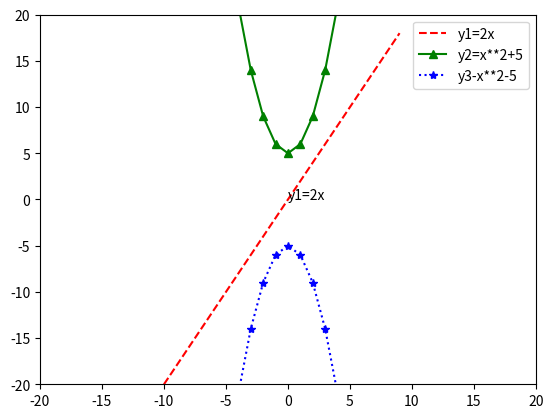

This chart was generated by the following Python code:
import matplotlib. pyplot as plt
x=[x for x in range(-10,10)]
y1=[2*t for t in x]
y2=[t**2 + 5 for t in x]
y3= [-t**2 -5 for t in x]
plt.plot(x,y1,'r--',label="y1=2x")
plt.text(0,0,'y1=2x')
plt.plot(x,y2,"g^-",label='y2=x**2+5')
plt.plot(x,y3,'b*:',label='y3-x**2-5')

plt.axis([-20,20,-20,20])
plt.legend()
plt.show()